Run: headless pygame with SDL's dummy video driver; simulated clock (each Clock.tick advances the game by its frame time, no real sleeping); random seed 0; keys injected as events and as key.get_pressed() state; no mouse input.
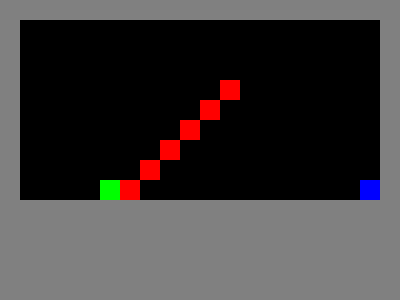
Frame 1 of 4 · flips 1–60 · no input
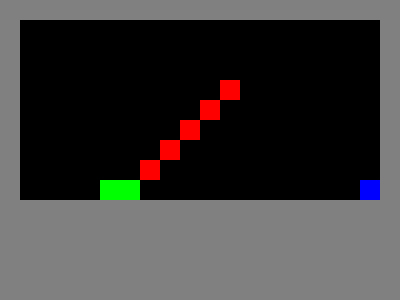
Frame 2 of 4 · flips 61–180 · tapped SPACE, RETURN · held RIGHT (→), D
Frame 3 of 4 · flips 181–300 · held DOWN (↓), S · screen unchanged from frame 2, image omitted
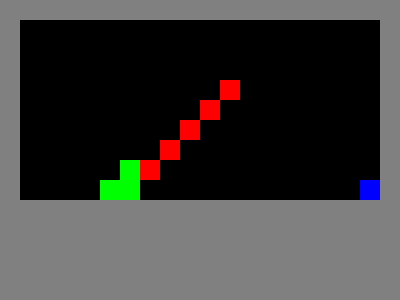
Frame 4 of 4 · flips 301–420 · held LEFT (←), A, UP (↑), W

The pygame program that drew these frames:

import pygame
import sys
import random

#DEPENDE DEL NIVEL
TAMANO_CELDA = 20
ANCHO = 20
ALTO = 15
COLORES = {
    "fondo": (0, 0, 0),
    "serpiente": (0, 255, 0),
    "manzana": (255, 0, 0),
    "bloque": (128, 128, 128),
    "portal": (0, 0, 255)
}
level_map = [
    "####################",
    "#000000000000000000#",
    "#000000000000000000#",
    "#000000000000000000#",
    "#0000000000?0000000#",
    "#000000000?00000000#",
    "#00000000?000000000#",
    "#0000000?0000000000#",
    "#000000?00000000000#",
    "#00000?00000000000@#",
    "####################",
    "####################",
    "####################",
    "####################",
    "####################"
]
mapa = []


#INICIA
pygame.init()
ventana = pygame.display.set_mode((ANCHO * TAMANO_CELDA, ALTO * TAMANO_CELDA))  # Asegurarnos de que el tamaño de la ventana sea correcto
reloj = pygame.time.Clock()

#FUNCIONES
def crear_mapa():
    global mapa
    for fila in level_map:
        fila_lista = []
        for celda in fila:
            if celda == "#":
                fila_lista.append("bloque")
            elif celda == "0":
                fila_lista.append(None)
            elif celda == "@":
                fila_lista.append("portal")
            elif celda == "?":
                fila_lista.append("manzana")
        mapa.append(fila_lista)
    return mapa

def dibujar_mapa():
    global mapa
    for y in range(ALTO):
        for x in range(ANCHO):
            if x < len(mapa[y]) and y < len(mapa):
                if mapa[y][x] == "bloque":
                    pygame.draw.rect(ventana, COLORES["bloque"], (x*TAMANO_CELDA, y*TAMANO_CELDA, TAMANO_CELDA, TAMANO_CELDA))
                elif mapa[y][x] == "manzana":
                    pygame.draw.rect(ventana, COLORES["manzana"], (x*TAMANO_CELDA, y*TAMANO_CELDA, TAMANO_CELDA, TAMANO_CELDA))
                elif mapa[y][x] == "portal":
                    pygame.draw.rect(ventana, COLORES["portal"], (x*TAMANO_CELDA, y*TAMANO_CELDA, TAMANO_CELDA, TAMANO_CELDA))

def dibujar_serpiente(serpiente):
    for segmento in serpiente:
        pygame.draw.rect(ventana, COLORES["serpiente"], (segmento[0]*TAMANO_CELDA, segmento[1]*TAMANO_CELDA, TAMANO_CELDA, TAMANO_CELDA))

def mover_serpiente(serpiente, direccion):
    global mapa
    cabeza = serpiente[0]
    nueva_cabeza = [cabeza[0] + direccion[0], cabeza[1] + direccion[1]]

    # Verifica colisiones con bloques o el propio cuerpo
    if nueva_cabeza in serpiente or mapa[nueva_cabeza[1]][nueva_cabeza[0]] == "bloque":
        return

    # Mueve la serpiente
    serpiente.insert(0, nueva_cabeza)
    if mapa[nueva_cabeza[1]][nueva_cabeza[0]] != "manzana":
        serpiente.pop()

    

def verificar_gravedad(serpiente, mapa):
    caer = True
    for i, segmento in enumerate(serpiente):
        x, y = segmento
        if y + 1 >= ALTO or mapa[y + 1][x] == "bloque" or mapa[y + 1][x] == "manzana":
            caer = False
    if caer == True:
        for i, segmento in enumerate(serpiente):
            serpiente[i][1] += 1 
        pygame.display.update()
        reloj.tick(10)
        pygame.time.wait(100) 
        print(serpiente[0][1])
        verificar_gravedad(serpiente, mapa)

def verificar_colision_portal(serpiente, mapa):
    cabeza = serpiente[0]
    x, y = cabeza
    if mapa[y][x] == "portal":
        print("¡Has encontrado el portal!")
        return True 
    return False

def verificar_colision_manzana(serpiente, mapa):
    cabeza = serpiente[0]
    x, y = cabeza
    if mapa[y][x] == "manzana":
        return True  
    return False

def mostrar_mensaje(texto, tiempo=2):
    font = pygame.font.SysFont(None, 48)
    mensaje = font.render(texto, True, (255, 255, 255))
    rect = mensaje.get_rect(center=(ANCHO * TAMANO_CELDA / 2, ALTO * TAMANO_CELDA / 2))
    ventana.blit(mensaje, rect)
    pygame.display.update()
    pygame.time.wait(tiempo * 1000)

def crear_nivel():
    mapa = crear_mapa()
    serpiente = [[5, 5]]
    direccion = [0, 0]
    direccion_pending = [0, 0] 

    while True:
        for evento in pygame.event.get():
            if evento.type == pygame.QUIT:
                pygame.quit()
                sys.exit()
            if evento.type == pygame.KEYDOWN:
                if evento.key == pygame.K_UP:
                    direccion_pending = [0, -1]
                elif evento.key == pygame.K_DOWN:
                    direccion_pending = [0, 1]
                elif evento.key == pygame.K_LEFT:
                    direccion_pending = [-1, 0]
                elif evento.key == pygame.K_RIGHT:
                    direccion_pending = [1, 0]

        if direccion_pending != [0, 0]:
            direccion = direccion_pending
            direccion_pending = [0, 0]  
            mover_serpiente(serpiente, direccion)

        if verificar_colision_portal(serpiente, mapa):
            mostrar_mensaje("¡Has ganado!", 2)  
            pygame.quit()  
            sys.exit()

        if verificar_colision_manzana(serpiente, mapa):
            x, y = serpiente[0]
            mapa[y][x] = None  
            serpiente.append([serpiente[-1][0], serpiente[-1][1]])  

        ventana.fill(COLORES["fondo"])
        dibujar_mapa()
        dibujar_serpiente(serpiente)
        verificar_gravedad(serpiente, mapa)
        pygame.display.update()
        reloj.tick(10)

def main():
    crear_nivel()

if __name__ == "__main__":
    main()
